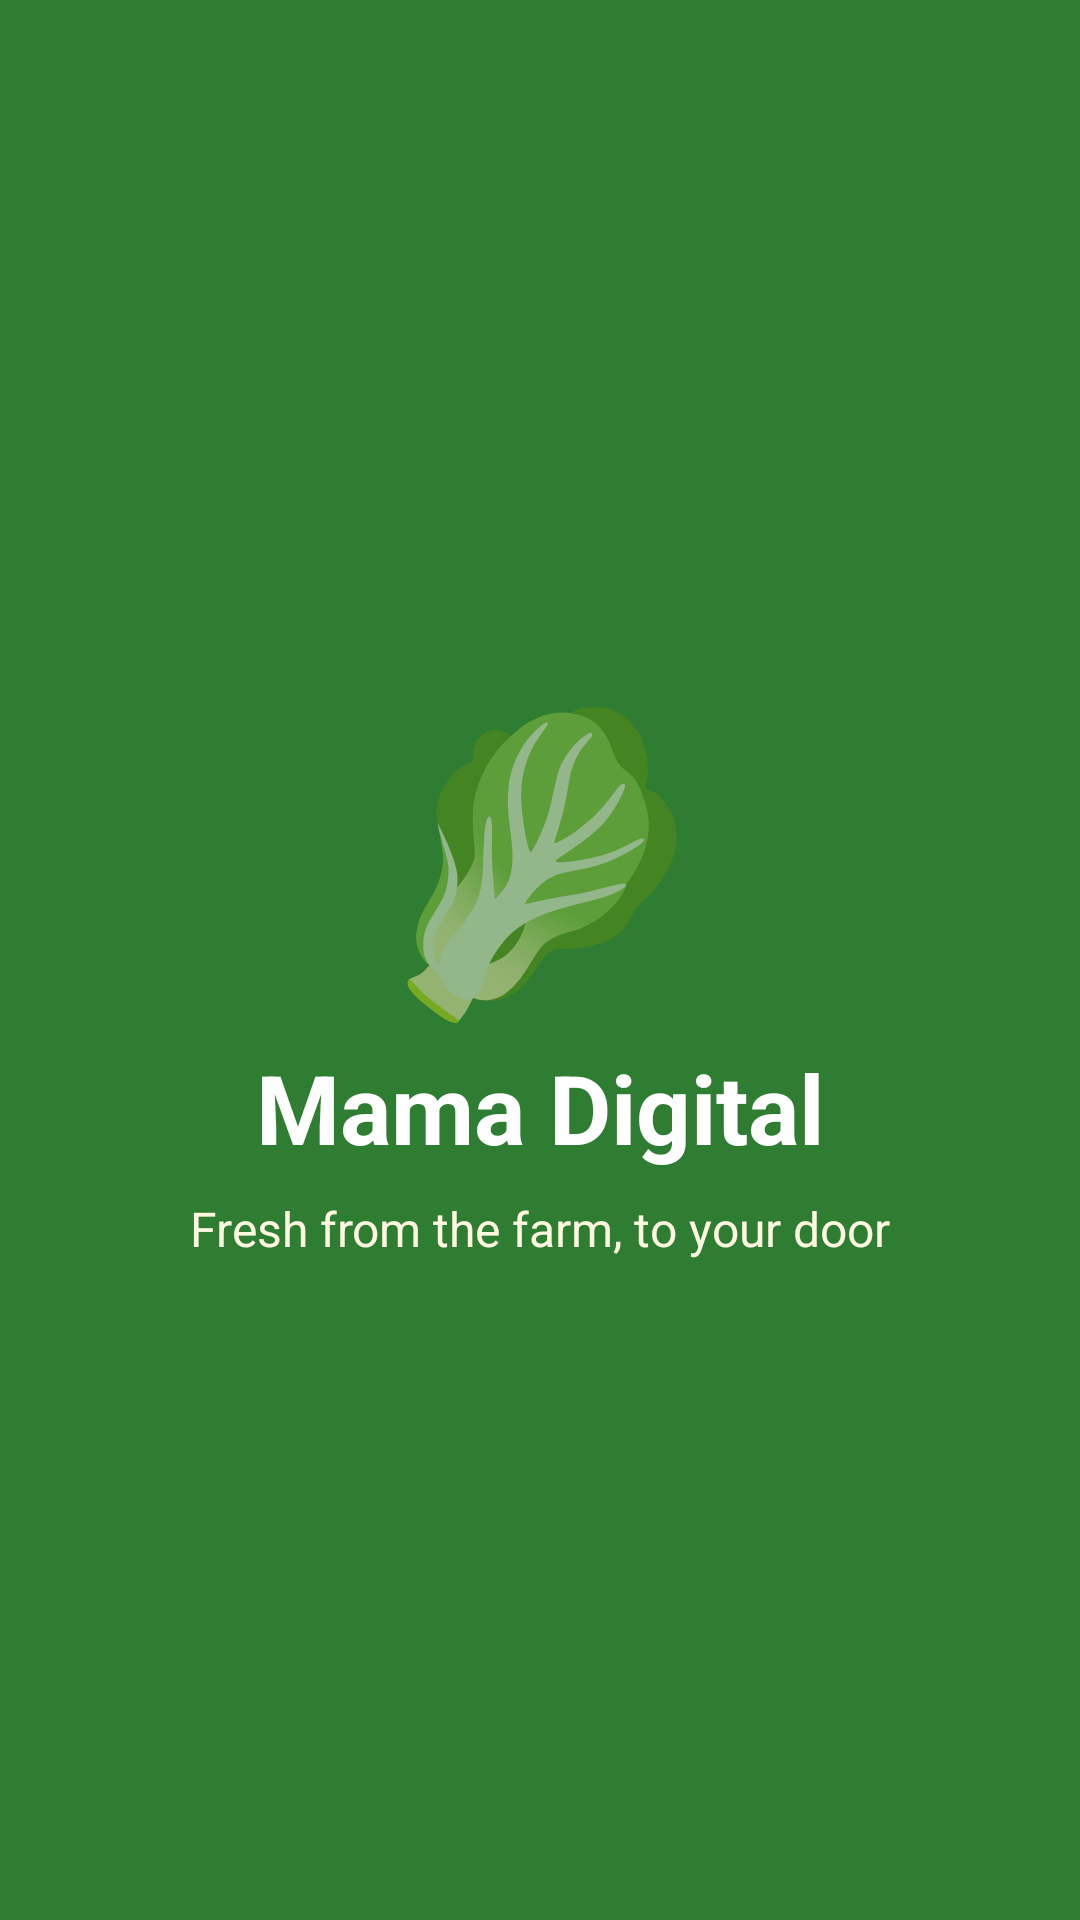

Here is an Android app screen rendered from its layout file. Give the layout XML and the strings, colors and styles it references.
<!-- AndroidManifest.xml: application theme Theme.MamaDigital -->
<!-- res/layout/activity_splash.xml -->
<LinearLayout xmlns:android="http://schemas.android.com/apk/res/android"
    android:layout_width="match_parent"
    android:layout_height="match_parent"
    android:background="@color/green_primary"
    android:gravity="center"
    android:orientation="vertical">

    <TextView
        android:layout_width="wrap_content"
        android:layout_height="wrap_content"
        android:text="🥬"
        android:textSize="96sp" />

    <TextView
        android:layout_width="wrap_content"
        android:layout_height="wrap_content"
        android:text="Mama Digital"
        android:textColor="@color/white"
        android:textSize="32sp"
        android:textStyle="bold" />

    <TextView
        android:layout_width="wrap_content"
        android:layout_height="wrap_content"
        android:layout_marginTop="8dp"
        android:text="Fresh from the farm, to your door"
        android:textColor="@color/cream"
        android:textSize="16sp" />
</LinearLayout>
<!-- resources referenced by this layout -->
<resources>
  <color name="cream">#FFF8E1</color>
  <color name="green_primary">#2E7D32</color>
  <color name="white">#FFFFFFFF</color>
  <style name="Theme.MamaDigital" parent="Base.Theme.MamaDigital" />
  <style name="Base.Theme.MamaDigital" parent="Theme.MaterialComponents.Light.DarkActionBar">
          <item name="colorPrimary">@color/green_primary</item>
          <item name="colorPrimaryDark">@color/green_dark</item>
          <item name="colorSecondary">@color/orange_accent</item>
          <item name="android:windowBackground">@color/cream</item>
      </style>
  <color name="green_dark">#1B5E20</color>
  <color name="orange_accent">#FB8C00</color>
</resources>
